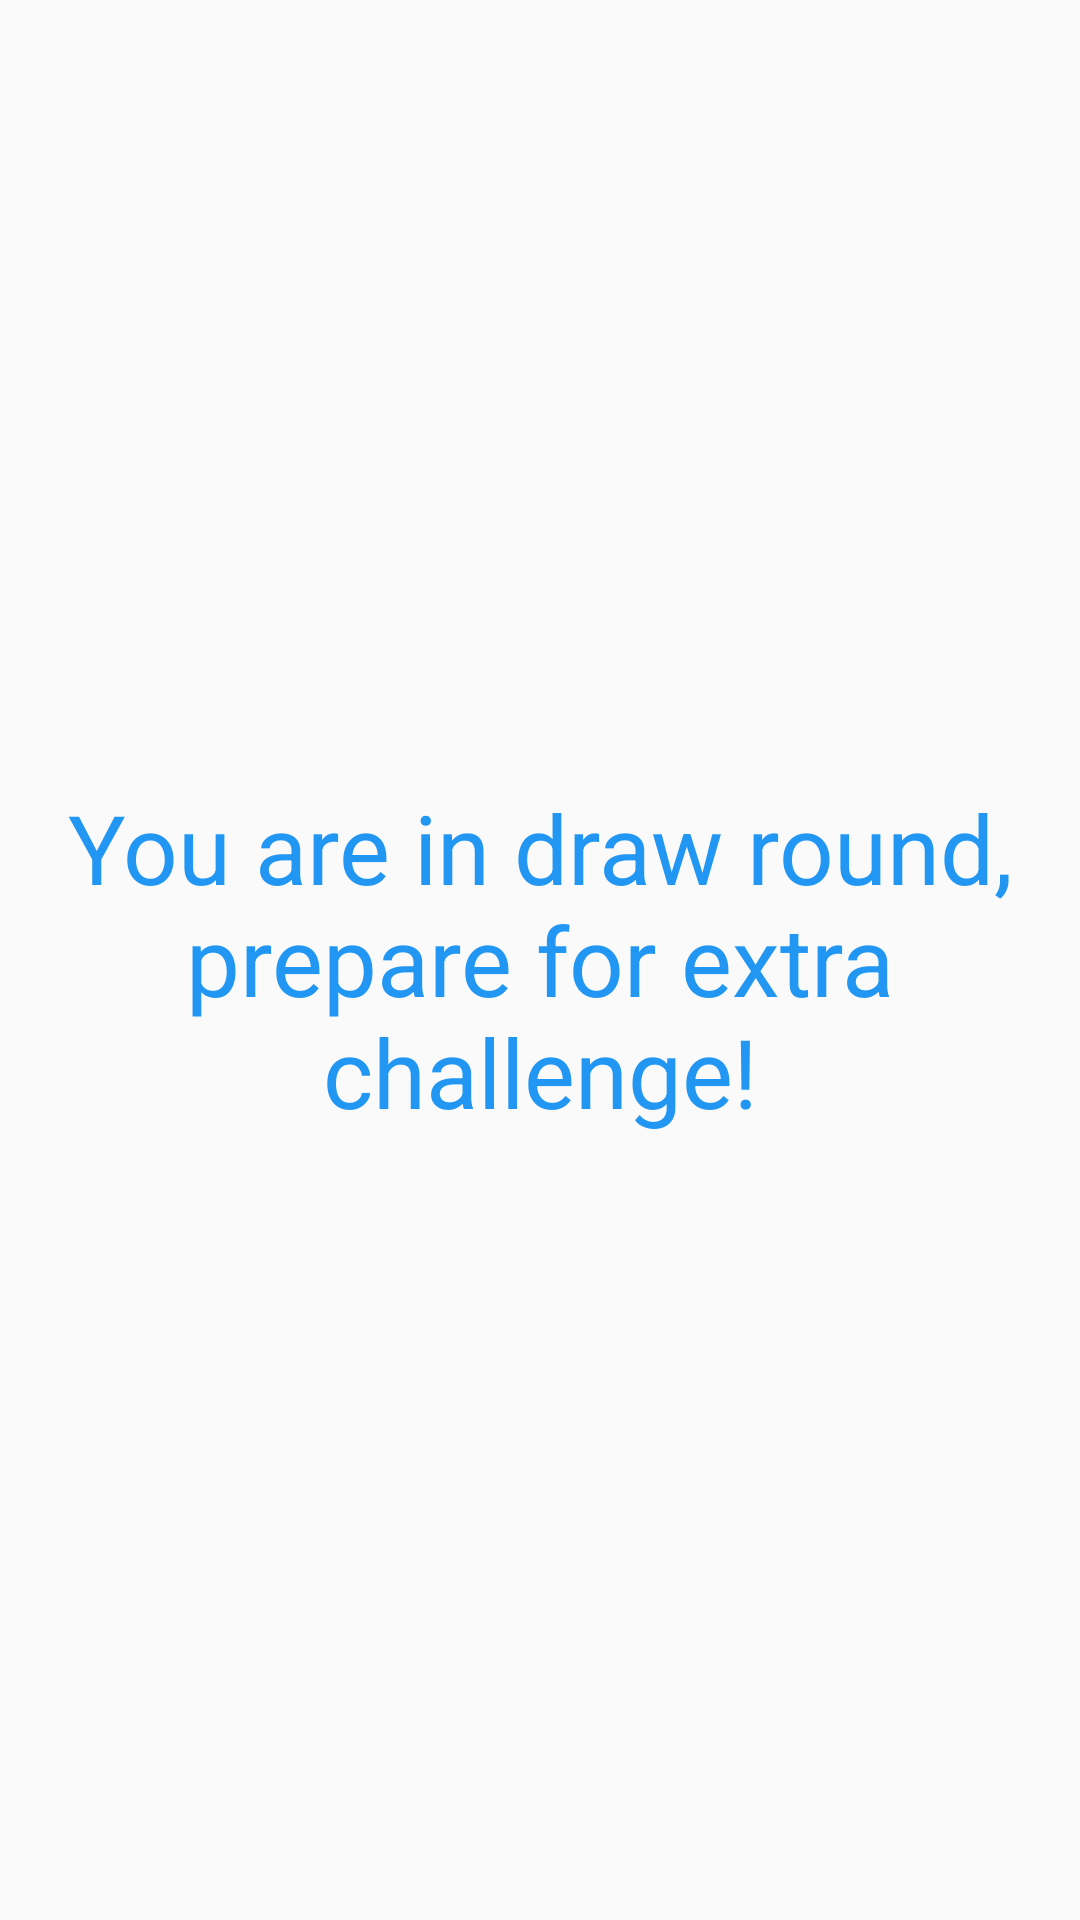

Reconstruct the res/layout file that produces this screen, plus the resources it refers to.
<!-- AndroidManifest.xml: application theme AppTheme -->
<!-- res/layout/fragment_question_sensor.xml -->
<FrameLayout xmlns:android="http://schemas.android.com/apk/res/android"
    android:layout_width="match_parent"
    android:layout_height="match_parent">

    <RelativeLayout
        android:layout_width="match_parent"
        android:layout_height="match_parent">

        <TextView
            android:id="@+id/intro_text"
            android:layout_width="match_parent"
            android:layout_height="wrap_content"
            android:layout_above="@+id/phone"
            android:layout_centerHorizontal="true"
            android:layout_marginBottom="30dp"
            android:text="When time runs down SHAKE your phone!"
            android:textAlignment="center"
            android:textColor="@color/colorPrimary"
            android:textSize="28sp"
            android:visibility="gone" />

        <TextView
            android:id="@+id/begin_text"
            android:layout_width="match_parent"
            android:layout_height="wrap_content"
            android:layout_centerHorizontal="true"
            android:layout_centerVertical="true"
            android:text="You are in draw round, prepare for extra challenge!"
            android:textAlignment="center"
            android:textColor="@color/colorPrimary"
            android:textSize="32sp" />

        <ImageView
            android:id="@+id/phone"
            android:layout_width="wrap_content"
            android:layout_height="wrap_content"
            android:layout_centerHorizontal="true"
            android:layout_centerVertical="true"
            android:src="@drawable/phone"
            android:visibility="gone" />

        <TextView
            android:id="@+id/text_shake"
            android:layout_width="match_parent"
            android:layout_height="wrap_content"
            android:layout_below="@+id/phone"
            android:layout_centerHorizontal="true"
            android:layout_centerVertical="true"
            android:layout_marginTop="30dp"
            android:text="05:05:05"
            android:textAlignment="center"
            android:textColor="@color/colorPrimary"
            android:textSize="32sp"
            android:visibility="gone" />
    </RelativeLayout>
</FrameLayout>
<!-- resources referenced by this layout -->
<resources>
  <color name="colorPrimary">#2196f3</color>
  <!-- drawable phone: png bitmap (drawable-hdpi, 28936 bytes) -->
  <style name="AppTheme" parent="Theme.AppCompat.Light.DarkActionBar">
          
          <item name="colorPrimary">@color/colorPrimary</item>
          <item name="colorPrimaryDark">@color/colorPrimaryDark</item>
          <item name="colorAccent">@color/colorAccent</item>
      </style>
  <color name="colorPrimaryDark">#1a78c2</color>
  <color name="colorAccent">#2196f3</color>
</resources>
